The GitHub repository Yannickthomas0602/Yolo_projet_etude contains a labelled image folder "dataset_oiseaux" with 4 categories: balbuzard, cormoran, heron, mouette goeland. Examples follow, each with its label.

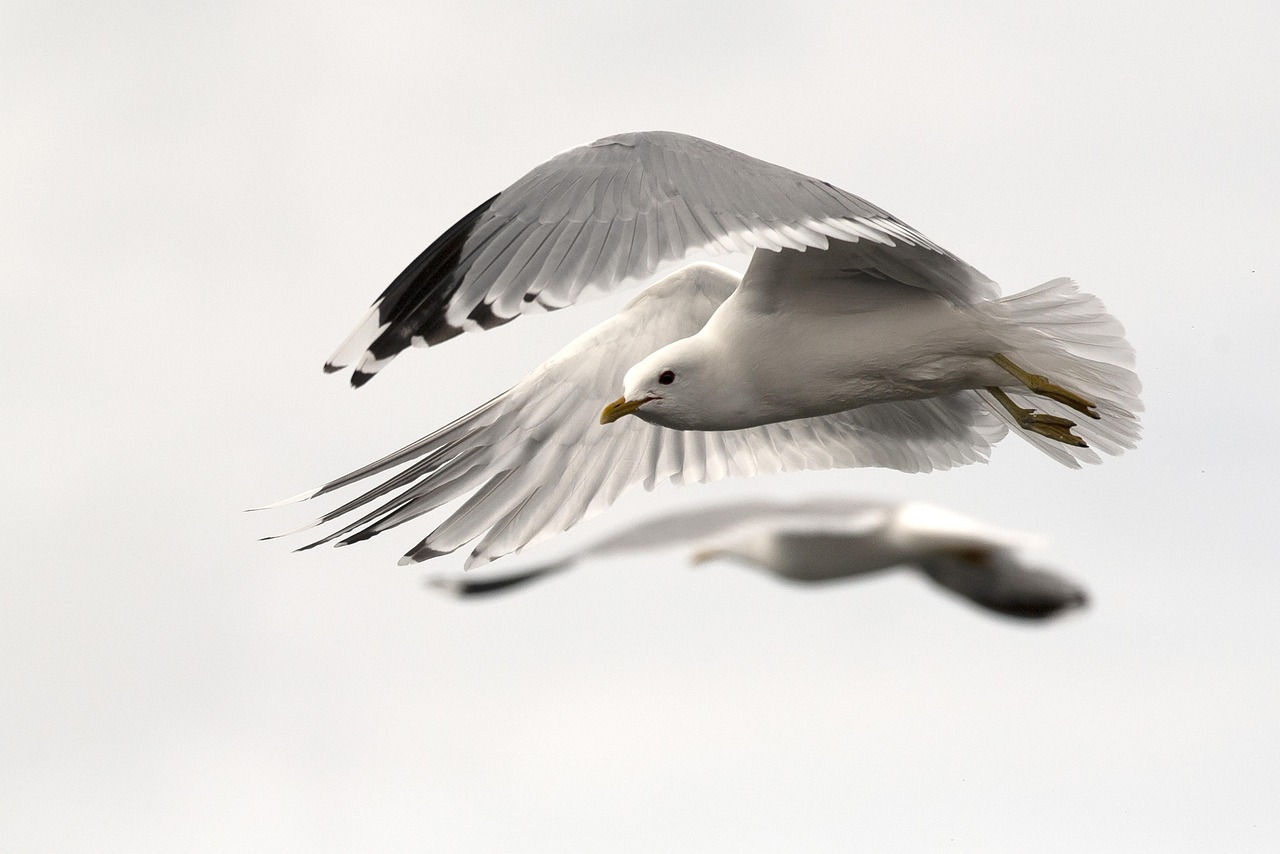
Label: mouette goeland

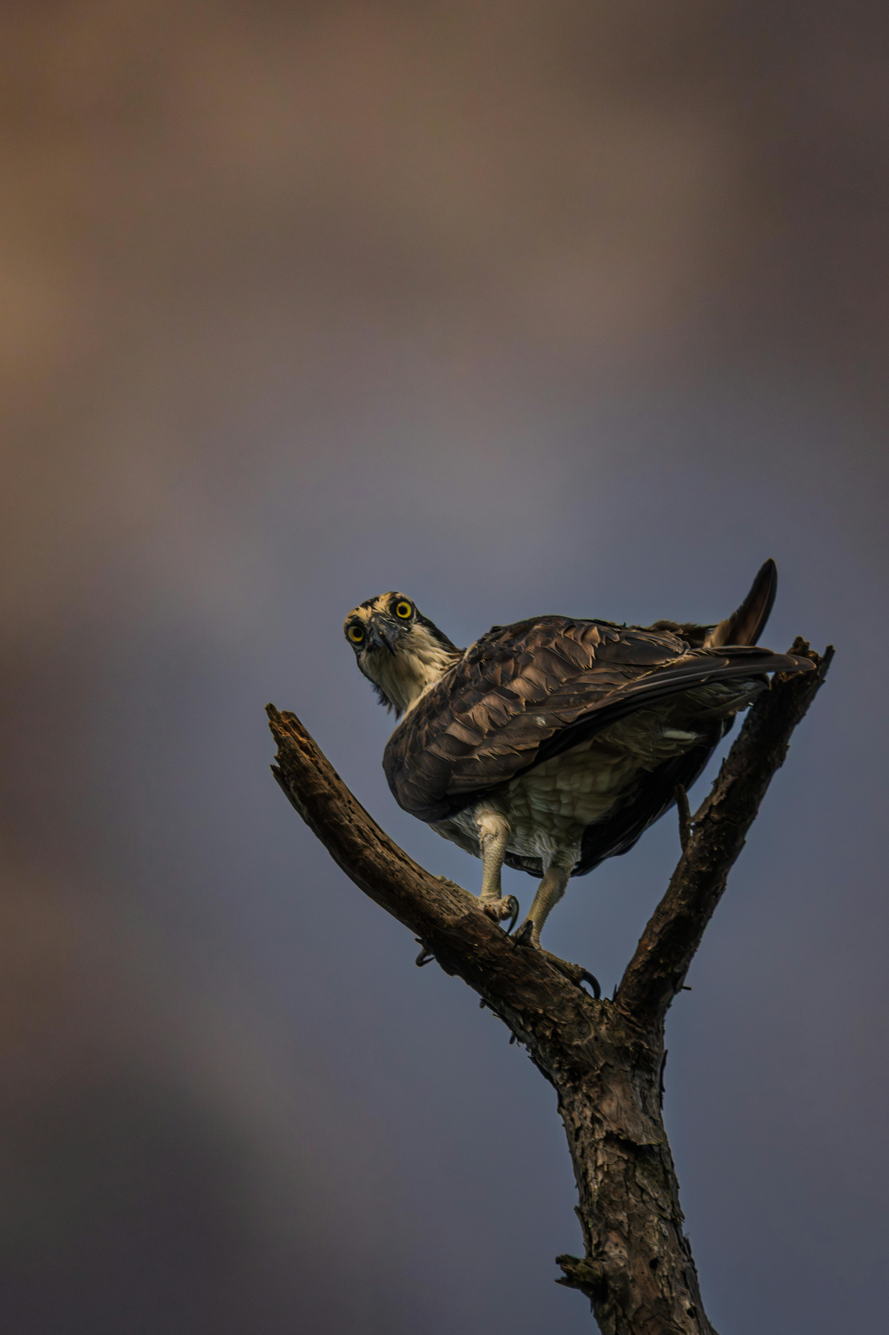
Label: balbuzard

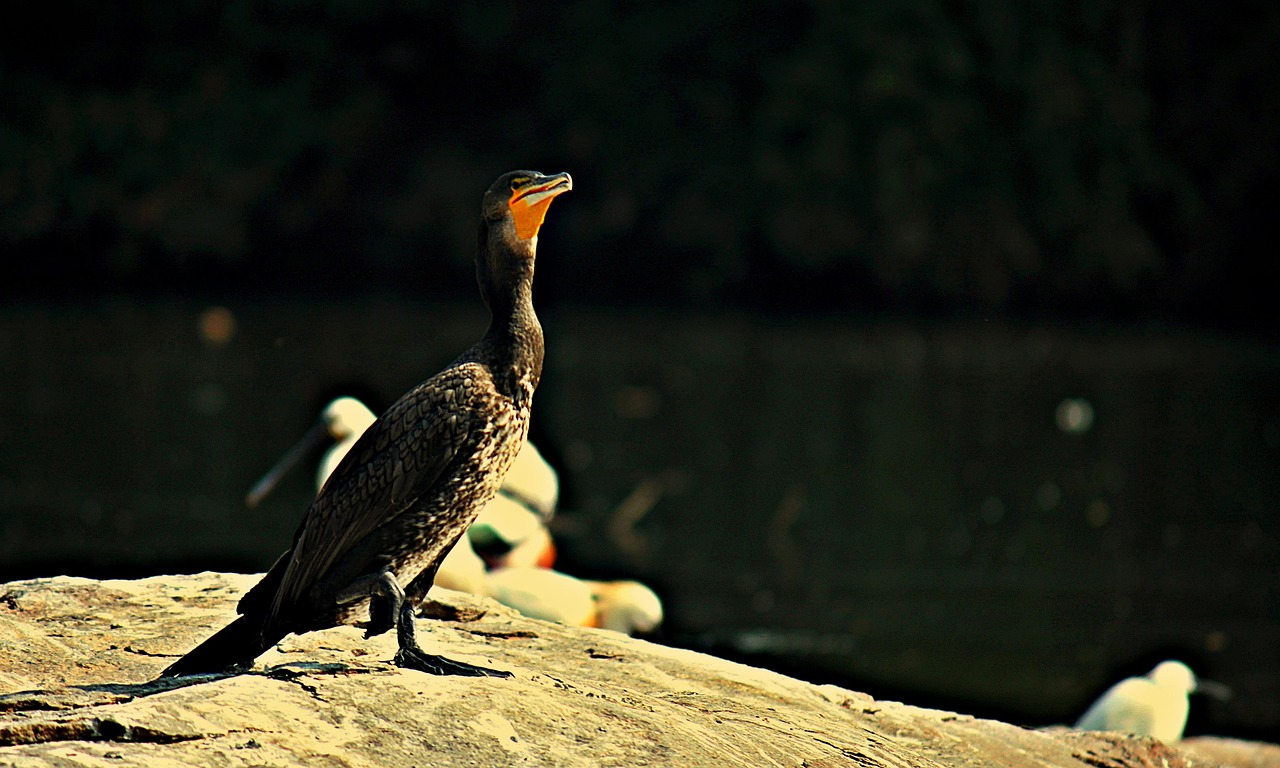
Label: cormoran

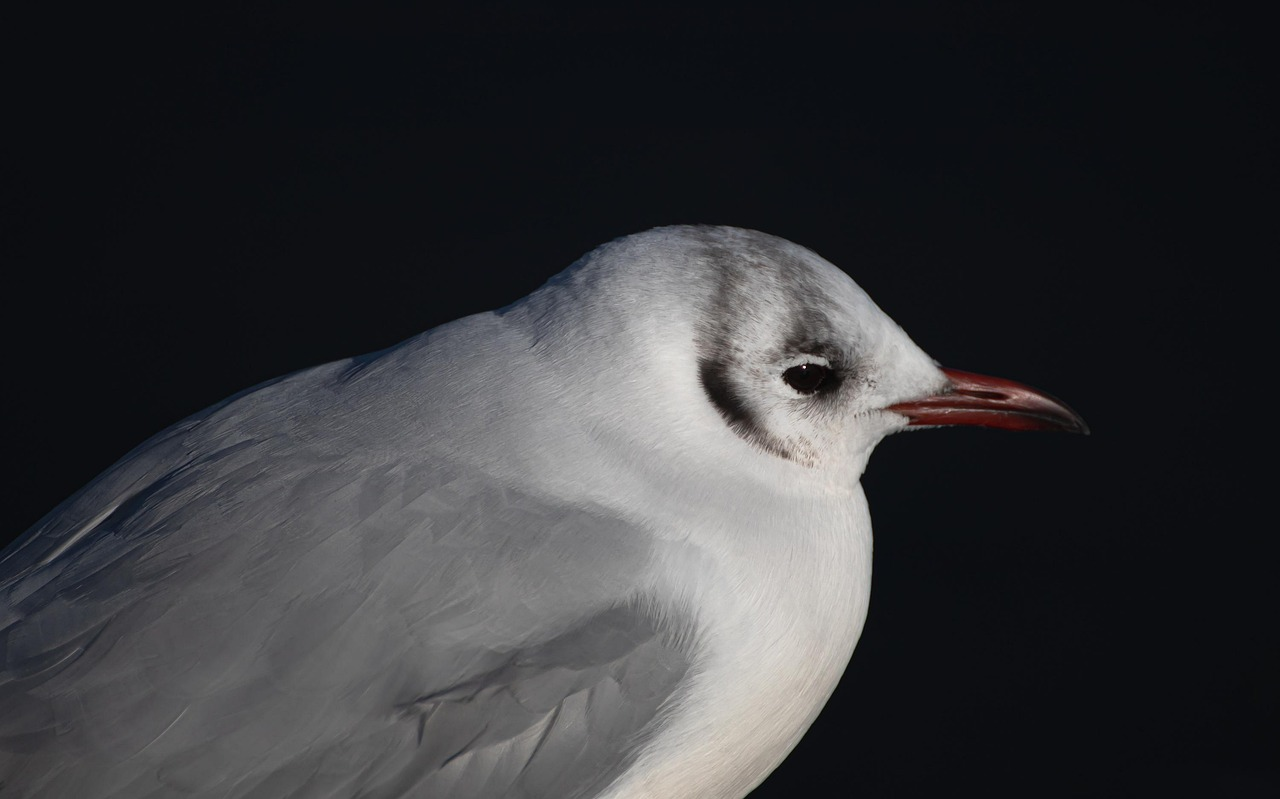
Label: mouette goeland

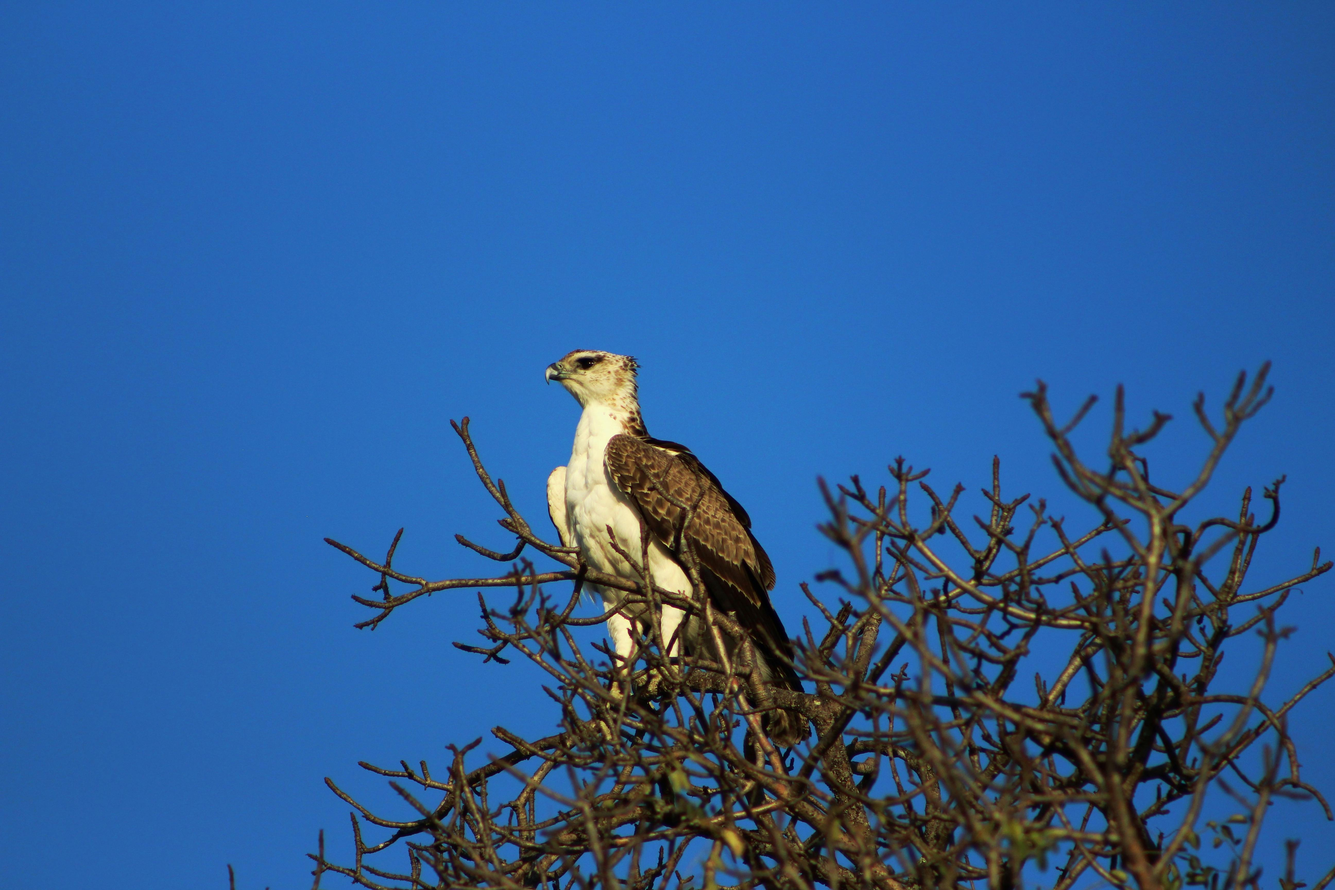
Label: balbuzard

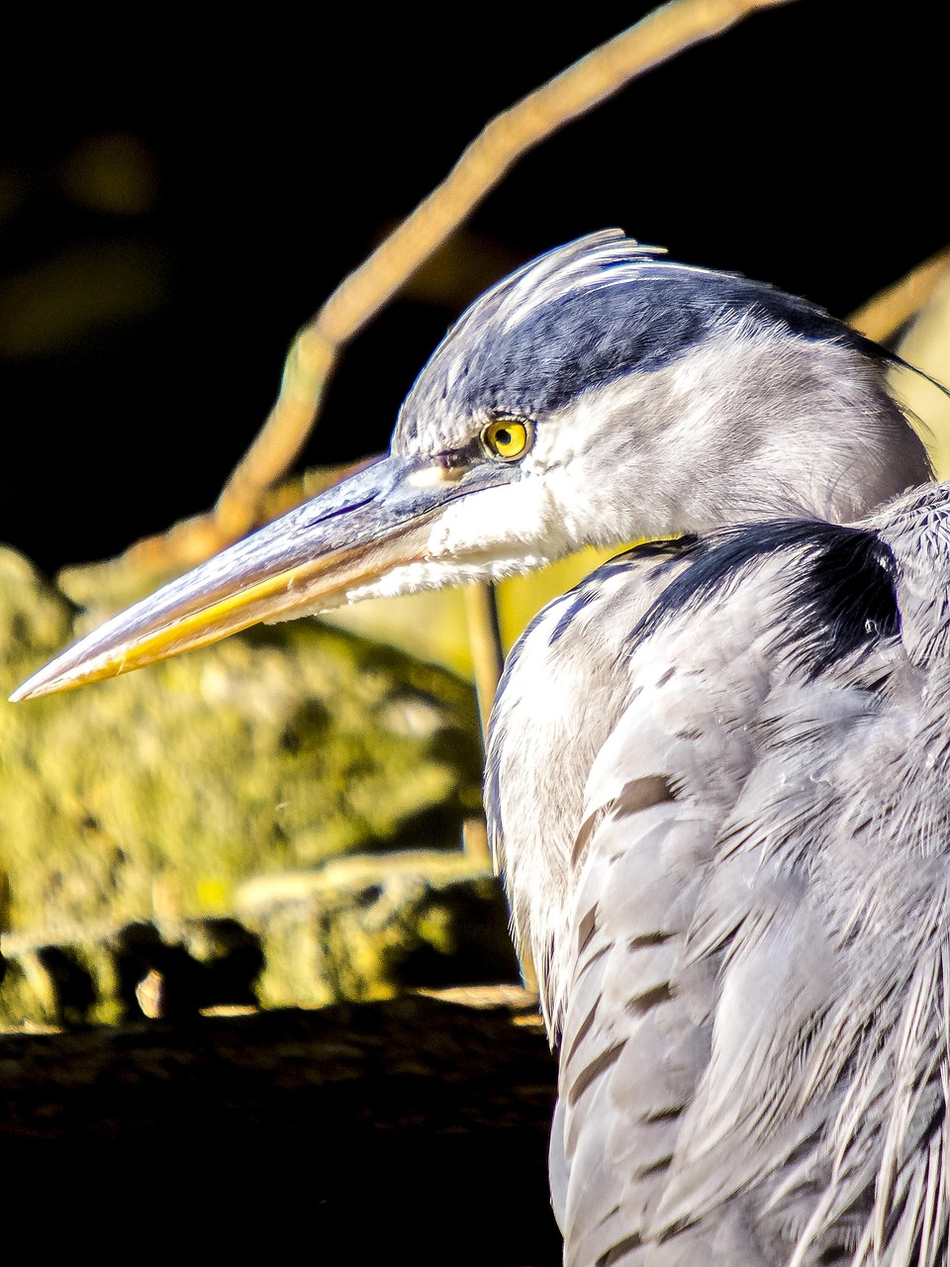
Label: heron
